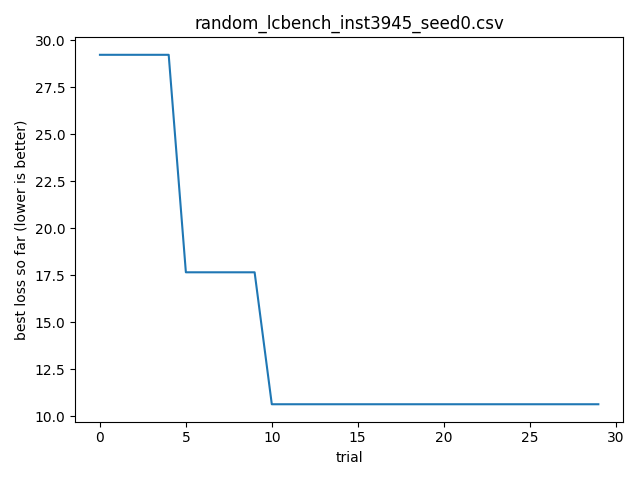

The file beside this chart, header and first rows:
timestamp, optimizer, bench, instance, seed, trial_id, score, cfg_json, out_json
2026-04-03T10:28:10.352825, random, lcbench, 3945, 0, 0, 29.22, {"OpenML_task_id": "189862", "batch_size…, {"time": 29.218482971191406, "val_accura…
2026-04-03T10:28:10.361334, random, lcbench, 3945, 0, 1, 76.36, {"OpenML_task_id": "126026", "batch_size…, {"time": 76.3613510131836, "val_accuracy…
2026-04-03T10:28:10.464713, random, lcbench, 3945, 0, 2, 104.3, {"OpenML_task_id": "167149", "batch_size…, {"time": 104.34419250488281, "val_accura…
2026-04-03T10:28:10.565045, random, lcbench, 3945, 0, 3, 234.9, {"OpenML_task_id": "167149", "batch_size…, {"time": 234.8596649169922, "val_accurac…
2026-04-03T10:28:10.662961, random, lcbench, 3945, 0, 4, 88.73, {"OpenML_task_id": "189865", "batch_size…, {"time": 88.72891235351562, "val_accurac…
2026-04-03T10:28:10.728905, random, lcbench, 3945, 0, 5, 17.66, {"OpenML_task_id": "167152", "batch_size…, {"time": 17.65692901611328, "val_accurac…
2026-04-03T10:28:10.754908, random, lcbench, 3945, 0, 6, 21.42, {"OpenML_task_id": "168908", "batch_size…, {"time": 21.416419982910156, "val_accura…
2026-04-03T10:28:10.755908, random, lcbench, 3945, 0, 7, 360.3, {"OpenML_task_id": "189909", "batch_size…, {"time": 360.3453063964844, "val_accurac…
2026-04-03T10:28:10.755908, random, lcbench, 3945, 0, 8, 55.88, {"OpenML_task_id": "168335", "batch_size…, {"time": 55.884944915771484, "val_accura…
2026-04-03T10:28:10.795101, random, lcbench, 3945, 0, 9, 157.3, {"OpenML_task_id": "168335", "batch_size…, {"time": 157.32431030273438, "val_accura…
2026-04-03T10:28:10.804150, random, lcbench, 3945, 0, 10, 10.64, {"OpenML_task_id": "168335", "batch_size…, {"time": 10.642741203308105, "val_accura…
2026-04-03T10:28:10.804150, random, lcbench, 3945, 0, 11, 175.5, {"OpenML_task_id": "168910", "batch_size…, {"time": 175.49285888671875, "val_accura…
2026-04-03T10:28:10.806217, random, lcbench, 3945, 0, 12, 225.6, {"OpenML_task_id": "189865", "batch_size…, {"time": 225.58364868164062, "val_accura…
2026-04-03T10:28:10.808510, random, lcbench, 3945, 0, 13, 38.73, {"OpenML_task_id": "167181", "batch_size…, {"time": 38.730167388916016, "val_accura…
2026-04-03T10:28:10.809194, random, lcbench, 3945, 0, 14, 205.2, {"OpenML_task_id": "189906", "batch_size…, {"time": 205.18533325195312, "val_accura…
2026-04-03T10:28:10.810241, random, lcbench, 3945, 0, 15, 754.7, {"OpenML_task_id": "167200", "batch_size…, {"time": 754.6527099609375, "val_accurac…
2026-04-03T10:28:10.810241, random, lcbench, 3945, 0, 16, 199.9, {"OpenML_task_id": "126029", "batch_size…, {"time": 199.9184112548828, "val_accurac…
2026-04-03T10:28:10.811238, random, lcbench, 3945, 0, 17, 51.49, {"OpenML_task_id": "167190", "batch_size…, {"time": 51.48817825317383, "val_accurac…
2026-04-03T10:28:10.812237, random, lcbench, 3945, 0, 18, 155.3, {"OpenML_task_id": "34539", "batch_size"…, {"time": 155.33021545410156, "val_accura…
2026-04-03T10:28:10.813237, random, lcbench, 3945, 0, 19, 27.84, {"OpenML_task_id": "34539", "batch_size"…, {"time": 27.843536376953125, "val_accura…
2026-04-03T10:28:10.816237, random, lcbench, 3945, 0, 20, 199, {"OpenML_task_id": "168335", "batch_size…, {"time": 198.954833984375, "val_accuracy…
2026-04-03T10:28:10.816237, random, lcbench, 3945, 0, 21, 119.1, {"OpenML_task_id": "167201", "batch_size…, {"time": 119.11024475097656, "val_accura…
2026-04-03T10:28:10.817237, random, lcbench, 3945, 0, 22, 65.21, {"OpenML_task_id": "168868", "batch_size…, {"time": 65.20977020263672, "val_accurac…
2026-04-03T10:28:10.818237, random, lcbench, 3945, 0, 23, 74.51, {"OpenML_task_id": "167168", "batch_size…, {"time": 74.50531005859375, "val_accurac…
2026-04-03T10:28:10.818237, random, lcbench, 3945, 0, 24, 44.26, {"OpenML_task_id": "189908", "batch_size…, {"time": 44.26482009887695, "val_accurac…
2026-04-03T10:28:10.819237, random, lcbench, 3945, 0, 25, 79.1, {"OpenML_task_id": "189908", "batch_size…, {"time": 79.09870147705078, "val_accurac…
2026-04-03T10:28:10.820237, random, lcbench, 3945, 0, 26, 29.17, {"OpenML_task_id": "168908", "batch_size…, {"time": 29.16828155517578, "val_accurac…
2026-04-03T10:28:10.821236, random, lcbench, 3945, 0, 27, 80.64, {"OpenML_task_id": "189865", "batch_size…, {"time": 80.63958740234375, "val_accurac…
2026-04-03T10:28:10.822237, random, lcbench, 3945, 0, 28, 88.51, {"OpenML_task_id": "126025", "batch_size…, {"time": 88.50997924804688, "val_accurac…
2026-04-03T10:28:10.825240, random, lcbench, 3945, 0, 29, 1709, {"OpenML_task_id": "168908", "batch_size…, {"time": 1709.024169921875, "val_accurac…
